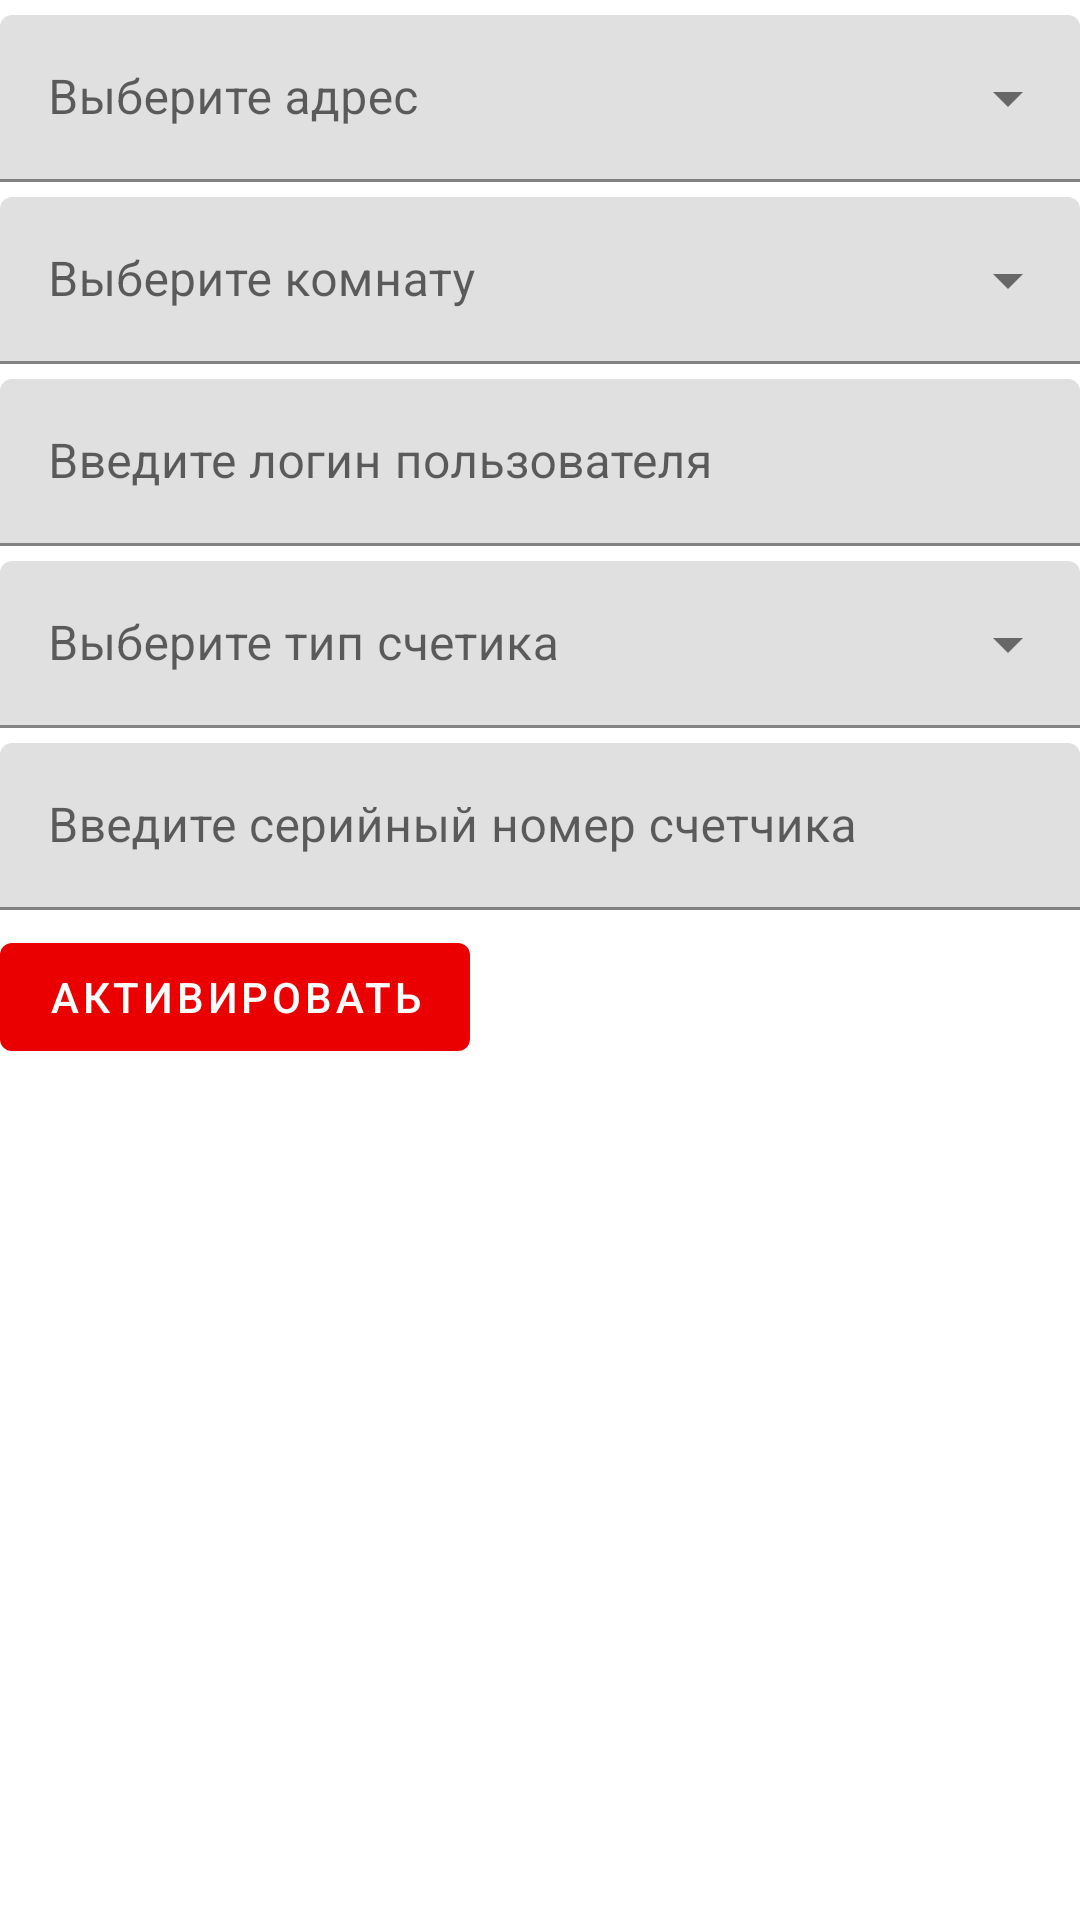

Produce the Android XML layout that renders to this screen, including the resource entries it uses.
<!-- AndroidManifest.xml: application theme MaterialAppTheme -->
<!-- res/layout/fragment_activate_counter.xml -->
<?xml version="1.0" encoding="utf-8"?>
<LinearLayout xmlns:android="http://schemas.android.com/apk/res/android"
    xmlns:tools="http://schemas.android.com/tools"
    android:layout_width="match_parent"
    android:layout_height="match_parent"
    tools:context=".fragments.ActivateCounterFragment"
    android:orientation="vertical">

    <com.google.android.material.textfield.TextInputLayout
        style="@style/Widget.MaterialComponents.TextInputLayout.FilledBox.ExposedDropdownMenu"
        android:layout_width="match_parent"
        android:layout_height="wrap_content"
        android:hint="Выберите адрес"
        android:layout_marginTop="@dimen/small_5">

        <AutoCompleteTextView
            android:id="@+id/address_filled_exposed_dropdown"
            android:layout_width="match_parent"
            android:layout_height="wrap_content"
            />

    </com.google.android.material.textfield.TextInputLayout>

    <com.google.android.material.textfield.TextInputLayout
        style="@style/Widget.MaterialComponents.TextInputLayout.FilledBox.ExposedDropdownMenu"
        android:layout_width="match_parent"
        android:layout_height="wrap_content"
        android:hint="Выберите комнату"
        android:layout_marginTop="@dimen/small_5">

        <AutoCompleteTextView
            android:id="@+id/room_filled_exposed_dropdown"
            android:layout_width="match_parent"
            android:layout_height="wrap_content"
            />

    </com.google.android.material.textfield.TextInputLayout>

    <com.google.android.material.textfield.TextInputLayout
        android:id="@+id/activate_counter_login_layout"
        style="@style/Widget.MaterialComponents.TextInputLayout.FilledBox"
        android:layout_width="match_parent"
        android:layout_height="wrap_content"
        android:hint="Введите логин пользователя"
        android:layout_marginTop="@dimen/small_5">

        <com.google.android.material.textfield.TextInputEditText
            android:id="@+id/activate_counter_login_edt"
            android:layout_width="match_parent"
            android:layout_height="match_parent"
            android:ems="10"
            android:inputType="textPersonName">

        </com.google.android.material.textfield.TextInputEditText>
    </com.google.android.material.textfield.TextInputLayout>

    <com.google.android.material.textfield.TextInputLayout
        style="@style/Widget.MaterialComponents.TextInputLayout.FilledBox.ExposedDropdownMenu"
        android:layout_width="match_parent"
        android:layout_height="wrap_content"
        android:hint="Выберите тип счетика"
        android:layout_marginTop="@dimen/small_5">

        <AutoCompleteTextView
            android:id="@+id/counter_type_filled_exposed_dropdown"
            android:layout_width="match_parent"
            android:layout_height="wrap_content"
            />

    </com.google.android.material.textfield.TextInputLayout>

    <com.google.android.material.textfield.TextInputLayout
        android:id="@+id/activate_counter_serial_number_layout"
        style="@style/Widget.MaterialComponents.TextInputLayout.FilledBox"
        android:layout_width="match_parent"
        android:layout_height="wrap_content"
        android:hint="Введите серийный номер счетчика"
        android:layout_marginTop="@dimen/small_5">

        <com.google.android.material.textfield.TextInputEditText
            android:id="@+id/activate_counter_serial_number_edt"
            android:layout_width="match_parent"
            android:layout_height="match_parent"
            android:ems="10"
            android:inputType="textPersonName">

        </com.google.android.material.textfield.TextInputEditText>
    </com.google.android.material.textfield.TextInputLayout>

    <com.google.android.material.button.MaterialButton
        android:id="@+id/activate_counter_btn"
        android:layout_width="wrap_content"
        android:layout_height="wrap_content"
        android:text="@string/activate_counter_btntxt"
        style="@style/Widget.MaterialComponents.Button"
        android:layout_marginTop="@dimen/small_5"/>
</LinearLayout>
<!-- resources referenced by this layout -->
<resources>
  <dimen name="small_5">5dp</dimen>
  <string name="activate_counter_btntxt">Активировать</string>
  <style name="MaterialAppTheme" parent="@style/Theme.MaterialComponents.Light">
          <item name="colorPrimary">@color/colorPrimary</item>
          <item name="colorPrimaryDark">@color/colorPrimaryDark</item>
          <item name="colorAccent">@color/colorAccent</item>
      </style>
  <color name="colorPrimary">#EA0001</color>
  <color name="colorPrimaryDark">#000</color>
  <color name="colorAccent">#C80002</color>
</resources>
